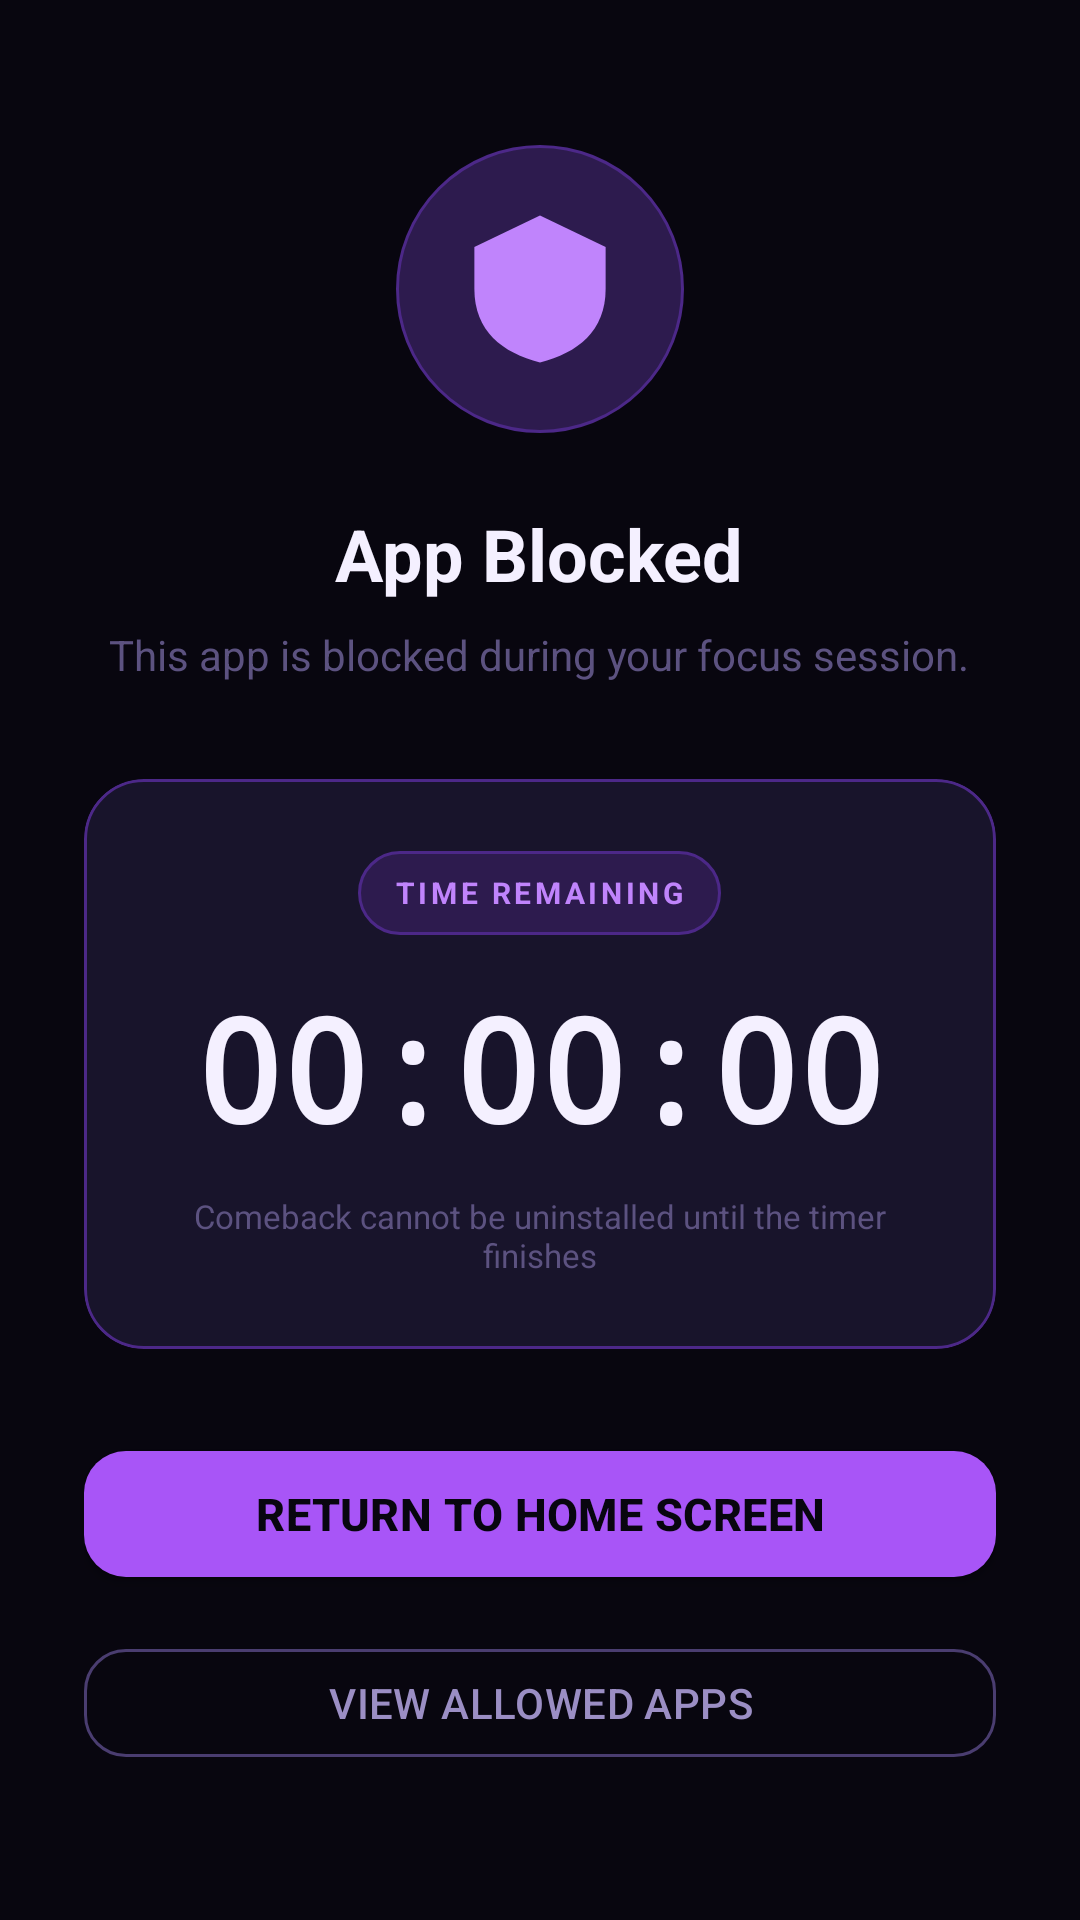

This screen was rendered from an Android layout file. Write that file and the resources it references.
<!-- AndroidManifest.xml: activity theme Theme.FocusLock.Overlay -->
<!-- res/layout/activity_block_overlay.xml -->
<?xml version="1.0" encoding="utf-8"?>
<LinearLayout xmlns:android="http://schemas.android.com/apk/res/android"
    xmlns:app="http://schemas.android.com/apk/res-auto"
    android:layout_width="match_parent"
    android:layout_height="match_parent"
    android:orientation="vertical"
    android:gravity="center"
    android:background="@color/bg_primary"
    android:padding="28dp">

    
    <FrameLayout
        android:layout_width="96dp"
        android:layout_height="96dp"
        android:layout_marginBottom="24dp">

        <View
            android:layout_width="96dp"
            android:layout_height="96dp"
            android:background="@drawable/bg_icon_glow_large" />

        <ImageView
            android:id="@+id/ivLockIcon"
            android:layout_width="56dp"
            android:layout_height="56dp"
            android:layout_gravity="center"
            android:src="@drawable/ic_lock"
            app:tint="@color/accent_glow"
            android:contentDescription="@null" />
    </FrameLayout>

    
    <TextView
        android:id="@+id/tvBlockedAppName"
        android:layout_width="wrap_content"
        android:layout_height="wrap_content"
        android:text="App Blocked"
        android:textColor="@color/text_primary"
        android:textSize="24sp"
        android:textStyle="bold"
        android:gravity="center"
        android:textAlignment="center"
        android:layout_marginBottom="8dp" />

    
    <TextView
        android:id="@+id/tvBlockedNotice"
        android:layout_width="wrap_content"
        android:layout_height="wrap_content"
        android:text="This app is blocked during your focus session."
        android:textColor="@color/text_muted"
        android:textSize="14sp"
        android:gravity="center"
        android:textAlignment="center"
        android:lineSpacingExtra="3dp"
        android:layout_marginBottom="32dp" />

    
    <com.google.android.material.card.MaterialCardView
        android:layout_width="match_parent"
        android:layout_height="wrap_content"
        app:cardCornerRadius="20dp"
        app:cardElevation="0dp"
        app:cardBackgroundColor="@color/bg_card"
        app:strokeWidth="1dp"
        app:strokeColor="@color/accent_border"
        android:layout_marginBottom="28dp">

        <LinearLayout
            android:layout_width="match_parent"
            android:layout_height="wrap_content"
            android:orientation="vertical"
            android:gravity="center"
            android:paddingVertical="24dp"
            android:paddingHorizontal="20dp">

            
            <LinearLayout
                android:layout_width="wrap_content"
                android:layout_height="28dp"
                android:background="@drawable/bg_pill_accent"
                android:gravity="center"
                android:paddingHorizontal="12dp"
                android:layout_marginBottom="12dp">

                <TextView
                    android:layout_width="wrap_content"
                    android:layout_height="wrap_content"
                    android:text="TIME REMAINING"
                    android:textColor="@color/accent_glow"
                    android:textSize="10sp"
                    android:textStyle="bold"
                    android:letterSpacing="0.12" />
            </LinearLayout>

            
            <TextView
                android:id="@+id/tvOverlayCountdown"
                android:layout_width="wrap_content"
                android:layout_height="wrap_content"
                android:text="00:00:00"
                android:textColor="@color/text_primary"
                android:textSize="48sp"
                android:textStyle="bold"
                android:fontFamily="monospace"
                android:layout_marginBottom="10dp" />

            
            <TextView
                android:layout_width="wrap_content"
                android:layout_height="wrap_content"
                android:text="Comeback cannot be uninstalled until the timer finishes"
                android:textColor="@color/text_muted"
                android:textSize="11sp"
                android:textAlignment="center" />
        </LinearLayout>
    </com.google.android.material.card.MaterialCardView>

    
    <com.google.android.material.button.MaterialButton
        android:id="@+id/btnOverlayHome"
        android:layout_width="match_parent"
        android:layout_height="54dp"
        android:text="Return to Home Screen"
        android:textColor="@color/text_inverse"
        android:textSize="15sp"
        android:textStyle="bold"
        app:backgroundTint="@color/accent_primary"
        app:cornerRadius="14dp"
        android:layout_marginBottom="12dp" />

    
    <com.google.android.material.button.MaterialButton
        android:id="@+id/btnOverlayOpenFocusLock"
        style="@style/Widget.MaterialComponents.Button.OutlinedButton"
        android:layout_width="match_parent"
        android:layout_height="48dp"
        android:text="View Allowed Apps"
        android:textColor="@color/text_secondary"
        app:strokeColor="@color/stroke_bright"
        app:strokeWidth="1dp"
        app:cornerRadius="14dp" />

</LinearLayout>
<!-- resources referenced by this layout -->
<resources>
  <color name="accent_border">#4C2888</color>
  <color name="accent_glow">#C084FC</color>
  <color name="accent_primary">#A855F7</color>
  <color name="bg_card">#18142B</color>
  <color name="bg_primary">#08060F</color>
  <color name="stroke_bright">#4A3D70</color>
  <color name="text_inverse">#08060F</color>
  <color name="text_muted">#5C5280</color>
  <color name="text_primary">#F4F0FF</color>
  <color name="text_secondary">#9B8EC4</color>
  <!-- drawable bg_icon_glow_large (drawable) -->
  <?xml version="1.0" encoding="utf-8"?>
  <shape xmlns:android="http://schemas.android.com/apk/res/android"
      android:shape="oval">
      <solid android:color="#2D1B4E" />
      <stroke
          android:width="1dp"
          android:color="#4C2888" />
  </shape>
  <!-- drawable bg_pill_accent (drawable) -->
  <?xml version="1.0" encoding="utf-8"?>
  <shape xmlns:android="http://schemas.android.com/apk/res/android"
      android:shape="rectangle">
      <corners android:radius="100dp" />
      <solid android:color="#2D1B4E" />
      <stroke
          android:width="1dp"
          android:color="#4C2888" />
  </shape>
  <!-- drawable ic_lock: vector/xml drawable (drawable, 2562 chars, omitted) -->
  <style name="Theme.FocusLock.Overlay" parent="Theme.FocusLock" />
  <style name="Theme.FocusLock" parent="Theme.MaterialComponents.DayNight.NoActionBar">
          <item name="colorPrimary">@color/accent_primary</item>
          <item name="colorPrimaryVariant">@color/accent_secondary</item>
          <item name="colorOnPrimary">@color/text_inverse</item>
          <item name="colorSecondary">@color/neon_cyan</item>
          <item name="colorSecondaryVariant">@color/neon_cyan_dim</item>
          <item name="colorOnSecondary">@color/text_inverse</item>
          <item name="colorSurface">@color/bg_surface</item>
          <item name="colorOnSurface">@color/text_primary</item>
          <item name="android:colorBackground">@color/bg_primary</item>
          <item name="colorOnBackground">@color/text_primary</item>
          <item name="android:windowBackground">@color/bg_primary</item>
          <item name="android:statusBarColor">@color/bg_primary</item>
          <item name="android:navigationBarColor">@color/bg_primary</item>
          <item name="android:windowLightStatusBar" tools:targetApi="m">false</item>
          <item name="android:windowLightNavigationBar" tools:targetApi="o_mr1">false</item>
          
          <item name="materialButtonStyle">@style/Widget.Comeback.Button</item>
          <item name="materialButtonOutlinedStyle">@style/Widget.Comeback.Button.Outlined</item>
          
          <item name="colorControlActivated">@color/accent_primary</item>
          <item name="colorControlNormal">@color/text_muted</item>
          
          <item name="android:textColorPrimary">@color/text_primary</item>
      </style>
  <color name="accent_secondary">#7C3AED</color>
  <color name="neon_cyan">#22D3EE</color>
  <color name="neon_cyan_dim">#0E4A5C</color>
  <color name="bg_surface">#100D1E</color>
  <style name="Widget.Comeback.Button" parent="Widget.MaterialComponents.Button">
          <item name="cornerRadius">14dp</item>
          <item name="android:letterSpacing">0.01</item>
      </style>
  <style name="Widget.Comeback.Button.Outlined" parent="Widget.MaterialComponents.Button.OutlinedButton">
          <item name="cornerRadius">14dp</item>
          <item name="strokeColor">@color/stroke_bright</item>
          <item name="android:textColor">@color/text_secondary</item>
      </style>
</resources>
